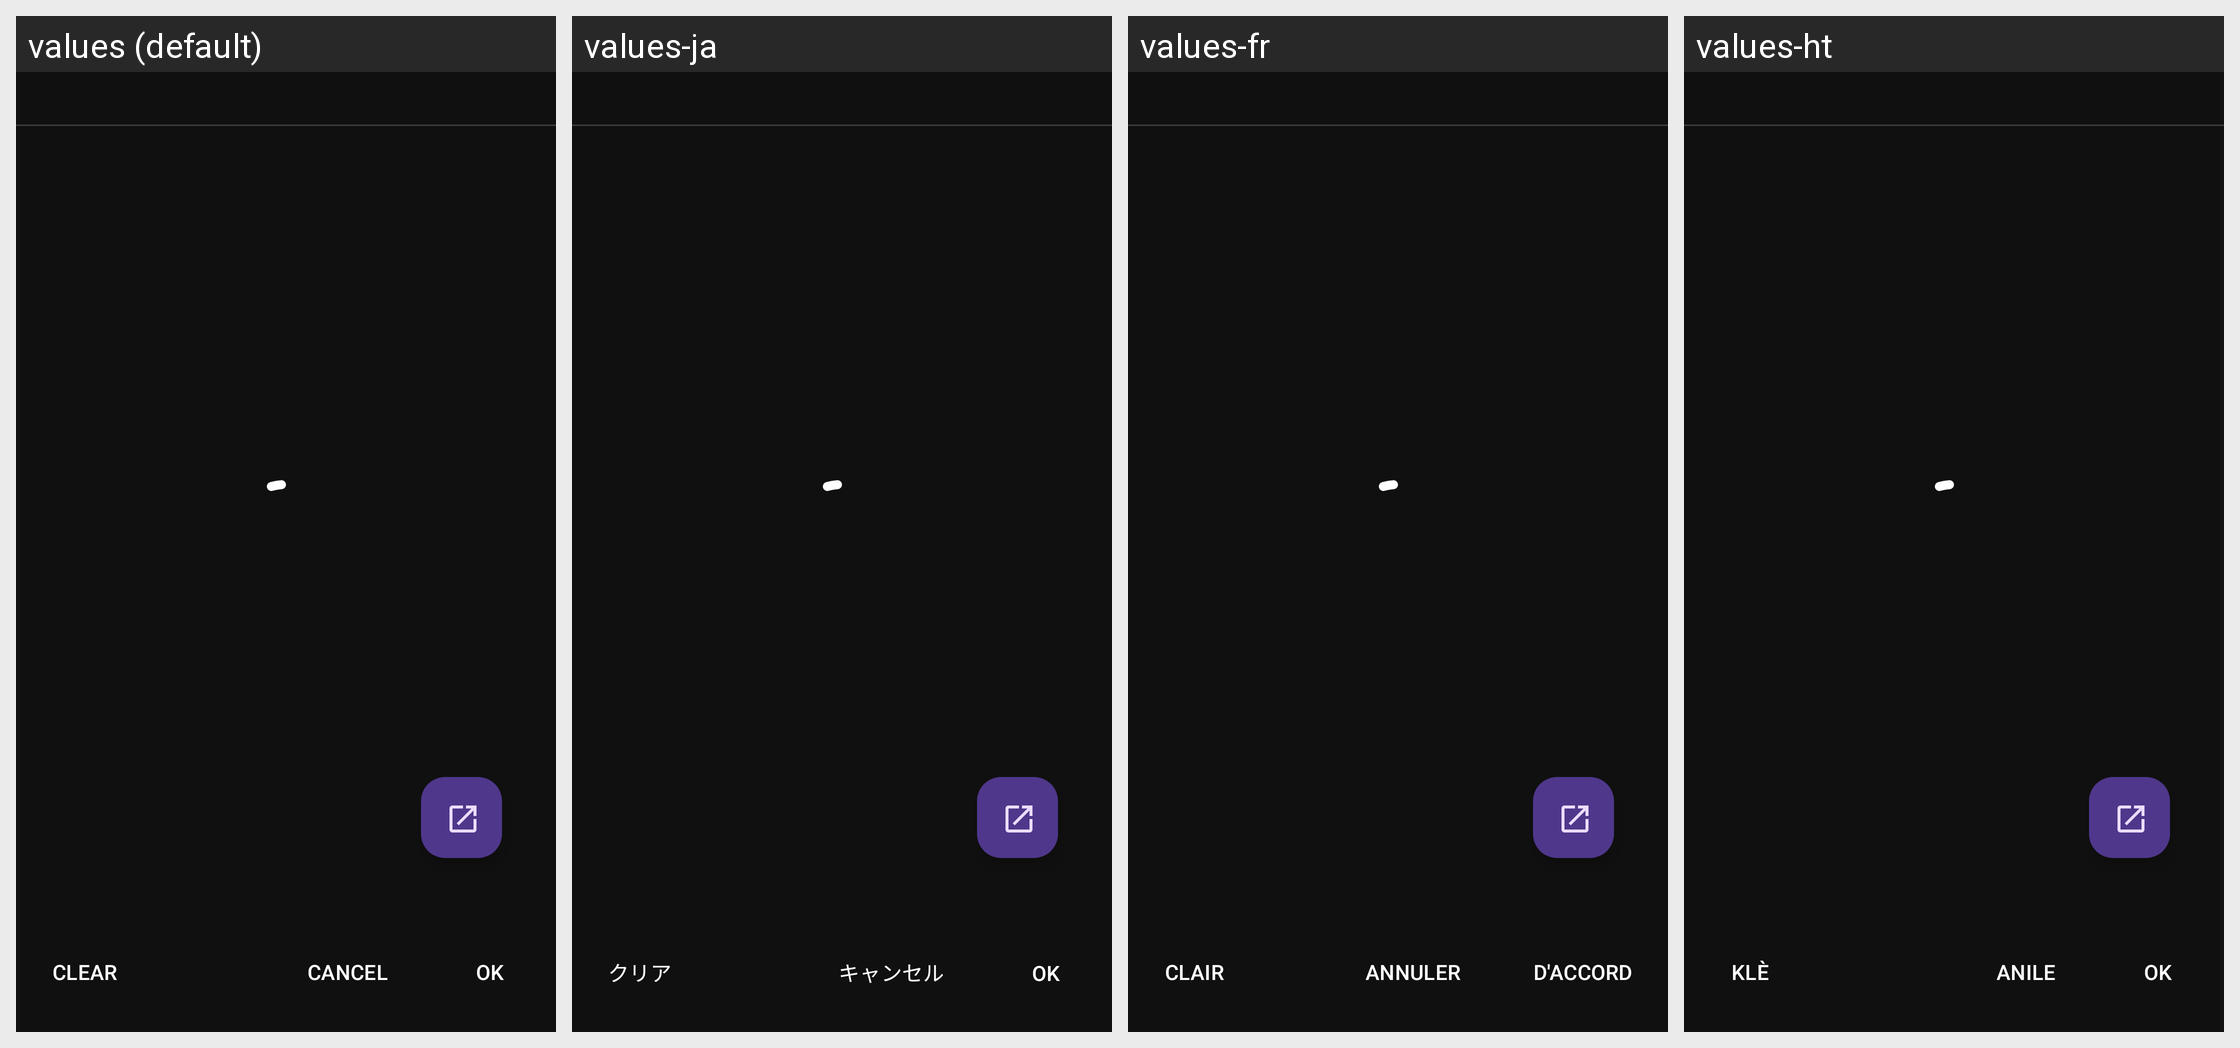

The same Android screen rendered under several of its app's locales, left to right. List the strings drawn on it with the default value and each locale's translation.
Android screen res/layout/frg_music.xml rendered under 4 locales, left to right: values (default), values-ja, values-fr, values-ht. Device: Nexus 5 (rendered at 1080×1920; each locale shown at half size, 540×960, under a caption strip naming it); theme AppTheme.
Other locales in the repository, not shown: values-bn, values-de, values-fr-rCA, values-hi, values-it, values-pl, values-pt-rBR, values-th, values-tr, values-vi.
Strings drawn on this screen, with the default value and each locale's value (text and hints the layout hard-codes, and strings that could not be matched under every locale, appear in the picture but are not listed):

action_clear
  values: Clear
  values-ja: クリア
  values-fr: Clair
  values-ht: Klè

action_cancel
  values: Cancel
  values-ja: キャンセル
  values-fr: Annuler
  values-ht: Anile

action_ok
  values: OK
  values-ja: OK
  values-fr: D'accord
  values-ht: OK
